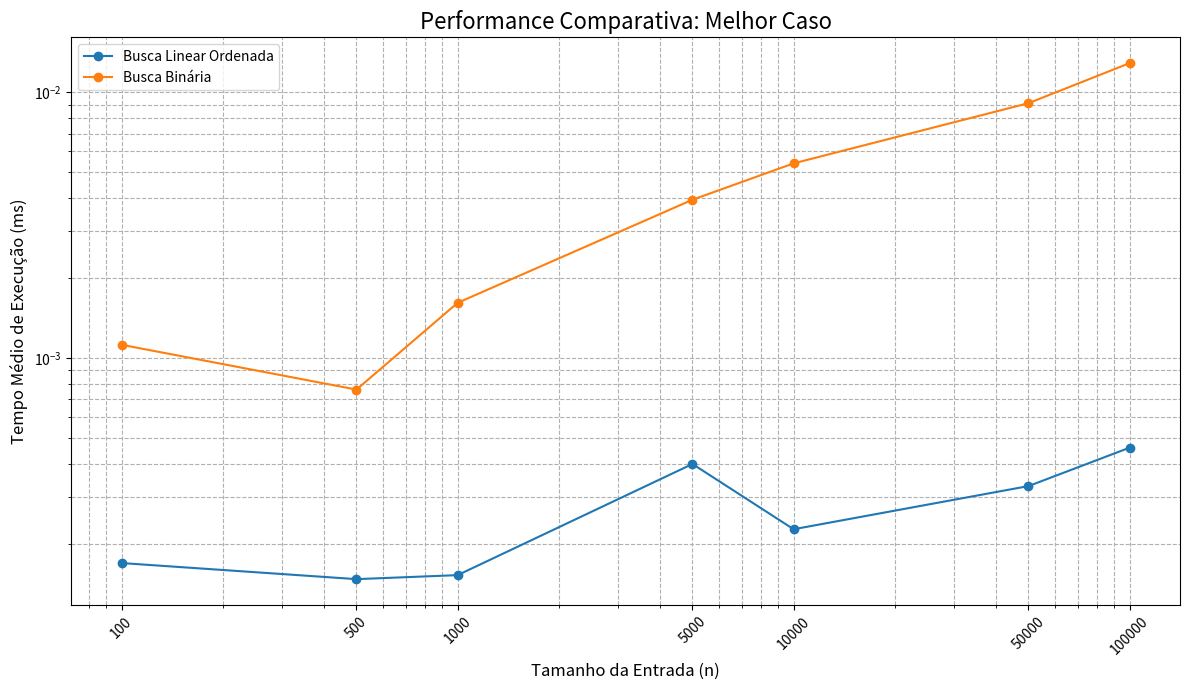
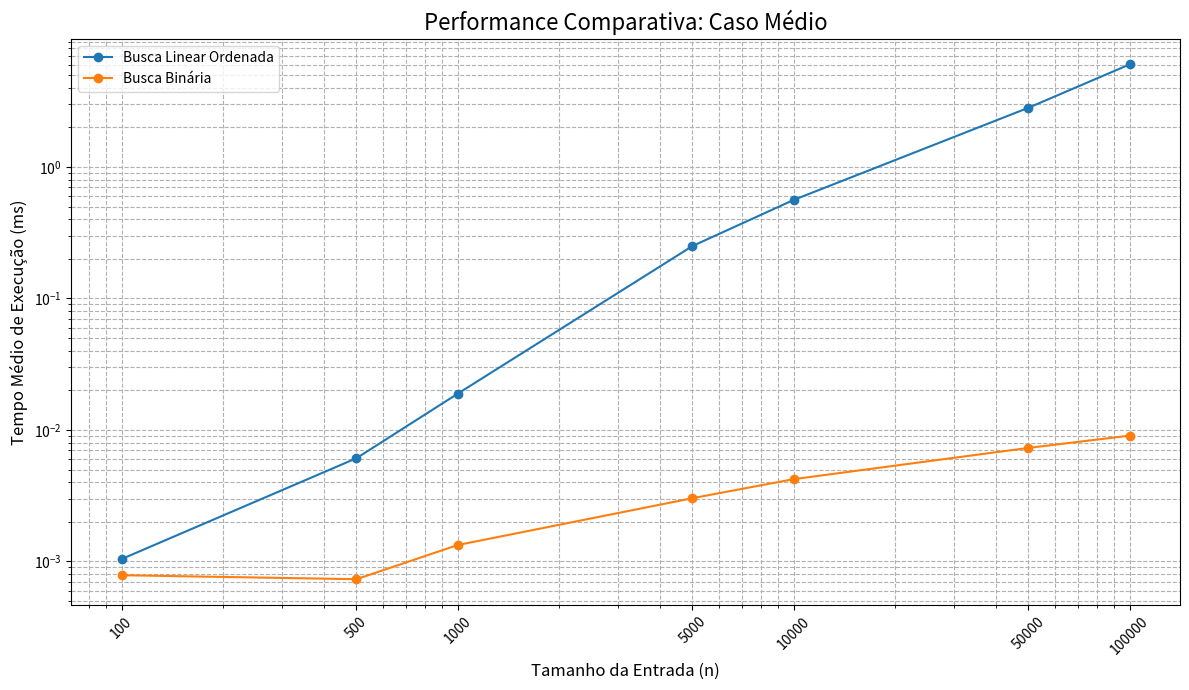
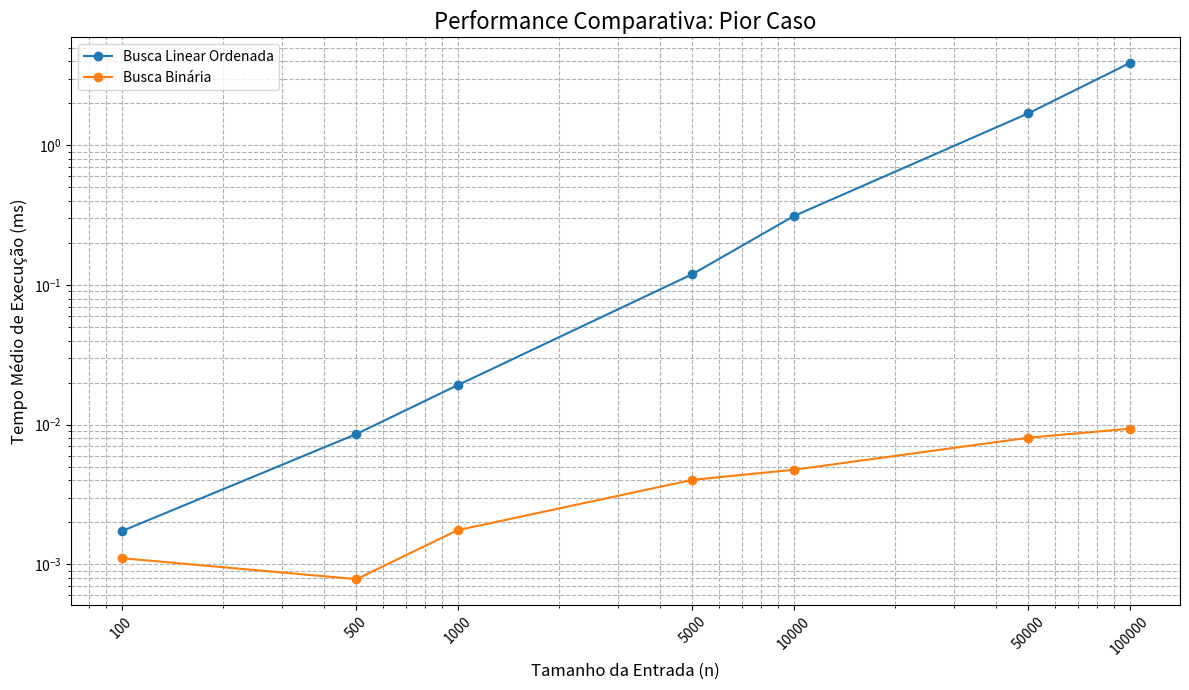
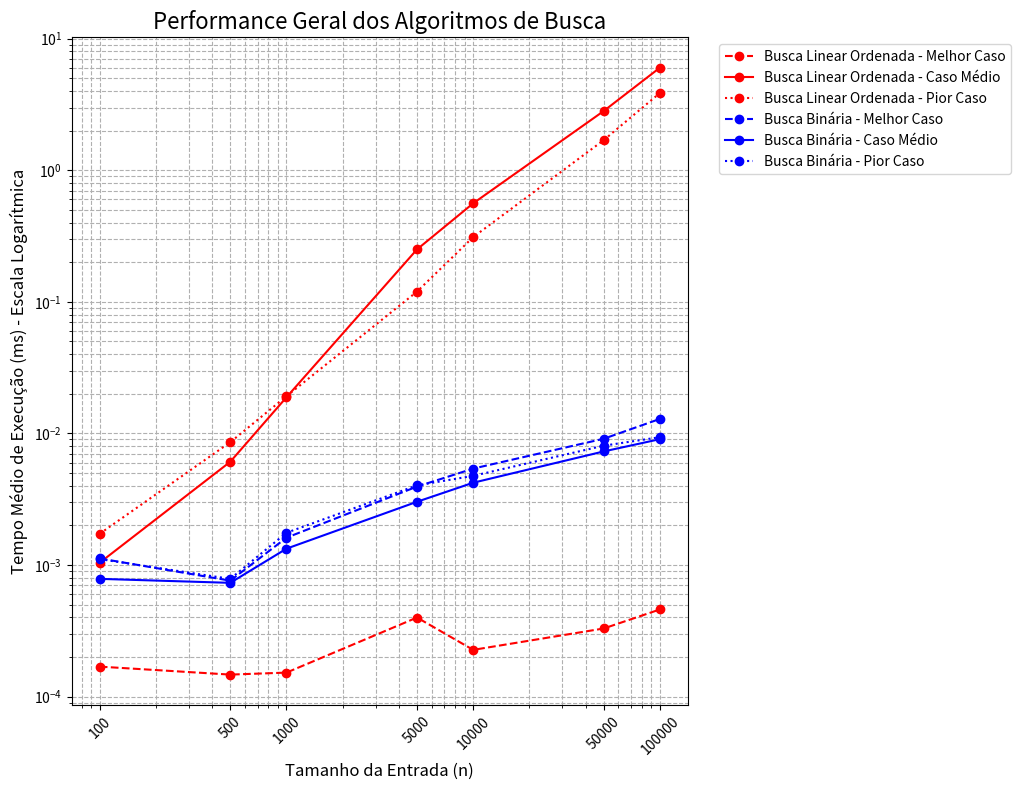

These charts were generated, in order, by the following Python code:
import time
import random
import statistics
import pandas as pd
import matplotlib.pyplot as plt
import os

def busca_ordenada_linear(vetor, n, k):
  i = 0
  while (i < n and vetor[i] < k):
    i += 1
  if (i < n and vetor[i] == k):
    return i
  return -1

def busca_binaria(vetor, n, k):
  inicio = 0
  fim = n - 1
  while inicio <= fim:
    meio = (inicio + fim) // 2
    if vetor[meio] == k:
      return meio
    elif vetor[meio] < k:
      inicio = meio + 1
    else:
      fim = meio - 1
  return -1

def gerar_vetor_ordenado(tamanho):
  return sorted([random.randint(1, tamanho * 10) for _ in range(tamanho)])

def medir_tempo_execucao(func, *args):
  inicio = time.perf_counter()
  func(*args)
  fim = time.perf_counter()
  return (fim - inicio) * 1000

def executar_testes_performance():
  tamanhos = [100, 500, 1000, 5000, 10000, 50000, 100000]
  num_execucoes = 50
  
  algoritmos = {
      "Busca Linear Ordenada": busca_ordenada_linear,
      "Busca Binária": busca_binaria
  }
  
  resultados_finais = []
  
  print("Executando testes de performance comparativos...")
  print("=" * 60)
  
  for nome_algoritmo, funcao_algoritmo in algoritmos.items():
    print(f"Testando Algoritmo: {nome_algoritmo}")
    for tamanho in tamanhos:
      print(f"  - Tamanho da entrada (n) = {tamanho}")
      tempos_melhor_caso = []
      tempos_caso_medio = []
      tempos_pior_caso = []
      
      vetores_teste = [gerar_vetor_ordenado(tamanho) for _ in range(num_execucoes)]

      for i in range(num_execucoes):
        vetor = vetores_teste[i]
        
        if nome_algoritmo == "Busca Linear Ordenada":
          chave_melhor_caso = vetor[0]
          chave_caso_medio = vetor[tamanho // 2]
          chave_pior_caso = (tamanho * 10) + 1
        else:
          chave_melhor_caso = vetor[tamanho // 2]
          chave_caso_medio = vetor[random.randint(0, tamanho - 1)]
          chave_pior_caso = (tamanho * 10) + 1

        tempos_melhor_caso.append(medir_tempo_execucao(funcao_algoritmo, vetor, tamanho, chave_melhor_caso))
        tempos_caso_medio.append(medir_tempo_execucao(funcao_algoritmo, vetor, tamanho, chave_caso_medio))
        tempos_pior_caso.append(medir_tempo_execucao(funcao_algoritmo, vetor, tamanho, chave_pior_caso))

      resultados_finais.append({
        'algoritmo': nome_algoritmo, 'tamanho': tamanho, 'cenario': "Melhor Caso",
        'tempo_medio': statistics.mean(tempos_melhor_caso), 'desvio_padrao': statistics.stdev(tempos_melhor_caso) if num_execucoes > 1 else 0
      })
      resultados_finais.append({
        'algoritmo': nome_algoritmo, 'tamanho': tamanho, 'cenario': "Caso Médio",
        'tempo_medio': statistics.mean(tempos_caso_medio), 'desvio_padrao': statistics.stdev(tempos_caso_medio) if num_execucoes > 1 else 0
      })
      resultados_finais.append({
        'algoritmo': nome_algoritmo, 'tamanho': tamanho, 'cenario': "Pior Caso",
        'tempo_medio': statistics.mean(tempos_pior_caso), 'desvio_padrao': statistics.stdev(tempos_pior_caso) if num_execucoes > 1 else 0
      })
      
  return resultados_finais

def imprimir_tabelas_separadas(resultados):
    algoritmos_unicos = sorted(list(set(res['algoritmo'] for res in resultados)))
    
    for i, nome_algoritmo in enumerate(algoritmos_unicos):
        print("\n" + "=" * 80)
        print(f"Tabela {i+1}: Análise de Performance da {nome_algoritmo}")
        print("=" * 80)
        
        print("| Tamanho (n) | Cenário       | Tempo Médio (ms) | Desvio Pádrao (ms) |")
        print("|:-----------:|:-------------:|:----------------:|:------------------:|")

        resultados_algoritmo = [res for res in resultados if res['algoritmo'] == nome_algoritmo]
        
        tamanho_atual = None
        for res in resultados_algoritmo:
            if tamanho_atual is not None and tamanho_atual != res['tamanho']:
                print("|" + "-"*13 + "|" + "-"*15 + "|" + "-"*18 + "|" + "-"*20 + "|")
            
            print(f"| {res['tamanho']:<11} | {res['cenario']:<13} | "
                  f"{res['tempo_medio']:>16.6f} | {res['desvio_padrao']:>18.6f} |")
            tamanho_atual = res['tamanho']

def gerar_graficos(resultados):
    print("\n" + "=" * 80)
    print("Gerando gráficos de performance...")
    print("=" * 80)
    
    if not os.path.exists('graficos'):
        os.makedirs('graficos')

    df = pd.DataFrame(resultados)
    
    cenarios = df['cenario'].unique()
    for cenario in cenarios:
        plt.figure(figsize=(12, 7))
        
        df_cenario = df[df['cenario'] == cenario]
        
        for algoritmo in df_cenario['algoritmo'].unique():
            df_alg = df_cenario[df_cenario['algoritmo'] == algoritmo]
            plt.plot(df_alg['tamanho'], df_alg['tempo_medio'], marker='o', linestyle='-', label=algoritmo)
            
        plt.title(f'Performance Comparativa: {cenario}', fontsize=16)
        plt.xlabel('Tamanho da Entrada (n)', fontsize=12)
        plt.ylabel('Tempo Médio de Execução (ms)', fontsize=12)
        plt.xscale('log')
        plt.yscale('log')
        plt.xticks(df['tamanho'].unique(), labels=[str(t) for t in df['tamanho'].unique()], rotation=45)
        plt.legend()
        plt.grid(True, which="both", ls="--")
        plt.tight_layout()
        
        nome_arquivo = f"graficos/comparativo_{cenario.replace(' ', '_').lower()}.png"
        plt.savefig(nome_arquivo)
        print(f"Gráfico salvo em: {nome_arquivo}")
        plt.close()

    plt.figure(figsize=(14, 8))
    
    cores = {"Busca Linear Ordenada": "red", "Busca Binária": "blue"}
    estilos = {"Melhor Caso": "--", "Caso Médio": "-", "Pior Caso": ":"}

    for algoritmo, cor in cores.items():
        for cenario, estilo in estilos.items():
            df_plot = df[(df['algoritmo'] == algoritmo) & (df['cenario'] == cenario)]
            if not df_plot.empty:
                plt.plot(df_plot['tamanho'], df_plot['tempo_medio'], marker='o', 
                         linestyle=estilo, color=cor, label=f'{algoritmo} - {cenario}')

    plt.title('Performance Geral dos Algoritmos de Busca', fontsize=16)
    plt.xlabel('Tamanho da Entrada (n)', fontsize=12)
    plt.ylabel('Tempo Médio de Execução (ms) - Escala Logarítmica', fontsize=12)
    plt.xscale('log')
    plt.yscale('log')
    plt.xticks(df['tamanho'].unique(), labels=[str(t) for t in df['tamanho'].unique()], rotation=45)
    plt.legend(bbox_to_anchor=(1.04, 1), loc="upper left")
    plt.grid(True, which="both", ls="--")
    plt.tight_layout(rect=[0, 0, 0.75, 1])

    nome_arquivo_geral = "graficos/comparativo_geral_log.png"
    plt.savefig(nome_arquivo_geral)
    print(f"Gráfico salvo em: {nome_arquivo_geral}")
    plt.close()

def main():
  resultados = executar_testes_performance()
  imprimir_tabelas_separadas(resultados)
  gerar_graficos(resultados)

if __name__ == "__main__":
  main()
